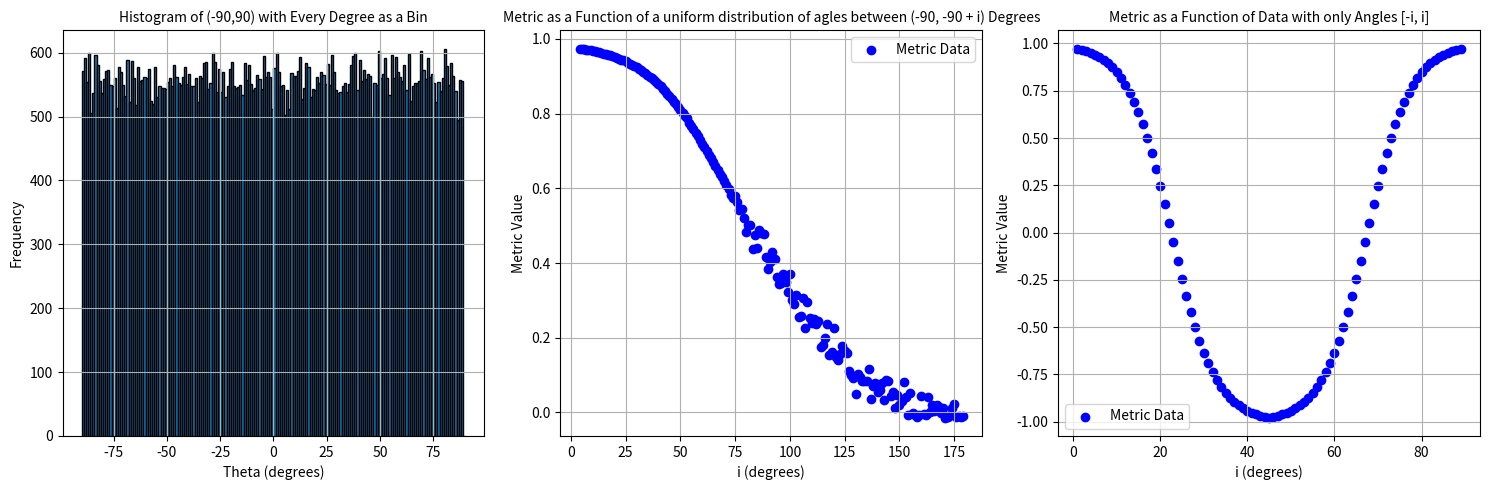

Write Python code to recreate this figure.
# Helper functions
import itertools
import numpy as np
import matplotlib.pyplot as plt
import math 

def get_unique_combinations(s, num):
    # Generate all combinations of length 'num'
    all_combs = itertools.combinations(s, num)
    # Convert each combination to a sorted tuple to remove duplicates
    unique_combs = set(tuple(sorted(c)) for c in all_combs)
    # Convert each sorted tuple back to a list
    return [list(c) for c in unique_combs]

def list_combinations(list_a, list_b):
    combinations = [(b, a) for a in list_a for b in list_b]
    return combinations

def H(theta, k=0.1, theta_0=45):
    return 1 / (1 + np.exp(k * (theta - theta_0)))


def compute_my_metric(data):

            counts, bin_edges = np.histogram(data, bins=180, range=(-90, 90))

            # Calculate bin midpoints
            bin_midpoints = (bin_edges[:-1] + bin_edges[1:]) / 2
            hist_dict = dict(zip(bin_midpoints, counts))
            sorted_items = sorted(hist_dict.items(), key=lambda item: item[1], reverse=True)
            num_to_retain = max(1, len(sorted_items) * 40 // 100)
            hist_dict = dict(sorted_items[:num_to_retain])



            bin_combinations = get_unique_combinations(hist_dict.keys(),2)
            metric_list = []
            weight_list = []

            for combo in bin_combinations:
                angle1 = combo[0]
                angle2 = combo[1]
                A = max(angle1, angle2)
                B = min(angle1, angle2)
                diff = min((180 - (A - B)), A - B)
                
                # Check if angle1 and angle2 are in hist_dict0 and hist_dict1 respectively
                weight = hist_dict[angle1] * hist_dict[angle2]
                metric = H(diff)
                weight_list.append(weight)
                metric_list.append(metric)


            # Calculate the weighted sum
            total_sum = sum(w * m for w, m in zip(weight_list, metric_list))

            # Calculate the sum of weights
            sum_weights = sum(weight_list)

            return 2*(total_sum/sum_weights)-1


def alignment_metric(data_in_hexagon):

    angles_in_radians = np.deg2rad(data_in_hexagon)

    # Calculate the components of the order parameter
    
    # Calculate the components of the order parameter
    cos_sum = np.sum(np.cos(2*angles_in_radians))
    sin_sum = np.sum(np.sin(2*angles_in_radians))

    # Calculate the magnitude of the order parameter
    order_parameter = np.sqrt(cos_sum**2 + sin_sum**2) / len(data_in_hexagon)

    return order_parameter







#____________________________________________________________________________________________________________________________________________________________________
if __name__ == "__main__":

    # Prepare x and y data
    y = []
    x = []
    for i in range(4, 180):
        # Generate data
        data = np.random.uniform(-90, -90+i, 100000)
        val = float(compute_my_metric(data))
        y.append(val)
        x.append(i)

    x1 = []
    y1 = []
    for j in range(1, 90):
        # Generate data
        data1 = [-j, j] * 10000
        val = float(compute_my_metric(data1))
        y1.append(val)
        x1.append(j)

    # Create subplots
    fig, (ax1, ax2, ax3) = plt.subplots(1, 3, figsize=(15, 5))

    # Plot the histogram
    ax1.hist(data, bins=180, range=(-90, 90), edgecolor='black')
    ax1.set_xlabel('Theta (degrees)')
    ax1.set_ylabel('Frequency')
    ax1.set_title('Histogram of (-90,90) with Every Degree as a Bin', fontsize=10)  # Smaller title font
    ax1.grid(True)

    # Plot x vs. y
    ax2.scatter(x, y, marker='o', color='b', label='Metric Data')
    ax2.set_xlabel('i (degrees)')
    ax2.set_ylabel('Metric Value')
    ax2.set_title('Metric as a Function of a uniform distribution of agles between (-90, -90 + i) Degrees', fontsize=10)  # Smaller title font
    ax2.grid(True)
    ax2.legend()

    # Plot x vs. y
    ax3.scatter(x1, y1, marker='o', color='b', label='Metric Data')
    ax3.set_xlabel('i (degrees)')
    ax3.set_ylabel('Metric Value')
    ax3.set_title('Metric as a Function of Data with only Angles [-i, i]', fontsize=10)  # Smaller title font
    ax3.grid(True)
    ax3.legend()

    # Show the plots
    plt.tight_layout()
    plt.show()



    # # Create the figure and axes
    # fig, (ax1, ax2) = plt.subplots(1, 2, figsize=(8, 6))

    # # Plot the transfer function H(theta)
    # theta_values = np.linspace(0, 90, 100)
    # H_values = H(theta_values)
    # ax1.plot(theta_values, H_values, color='b')
    # ax1.set_xlabel('Theta (degrees)')
    # ax1.set_ylabel('H(Theta)')
    # ax1.set_title('Sigmoid Transfer Function H(Theta) for angle differences', fontsize=10)
    # ax1.grid(True)

    # # Plot the sigmoid function
    # x_values = np.linspace(0, 1, 100)
    # y_values = sigmoid(x_values, k=10, x_0=0.5)
    # ax2.plot(x_values, y_values, color='r')
    # ax2.set_xlabel('x')
    # ax2.set_ylabel('Sigmoid(x)')
    # ax2.set_title('Sigmoid Function for Weights', fontsize=10)
    # ax2.grid(True)

    # # Adjust layout
    # plt.tight_layout()
    # plt.show()
